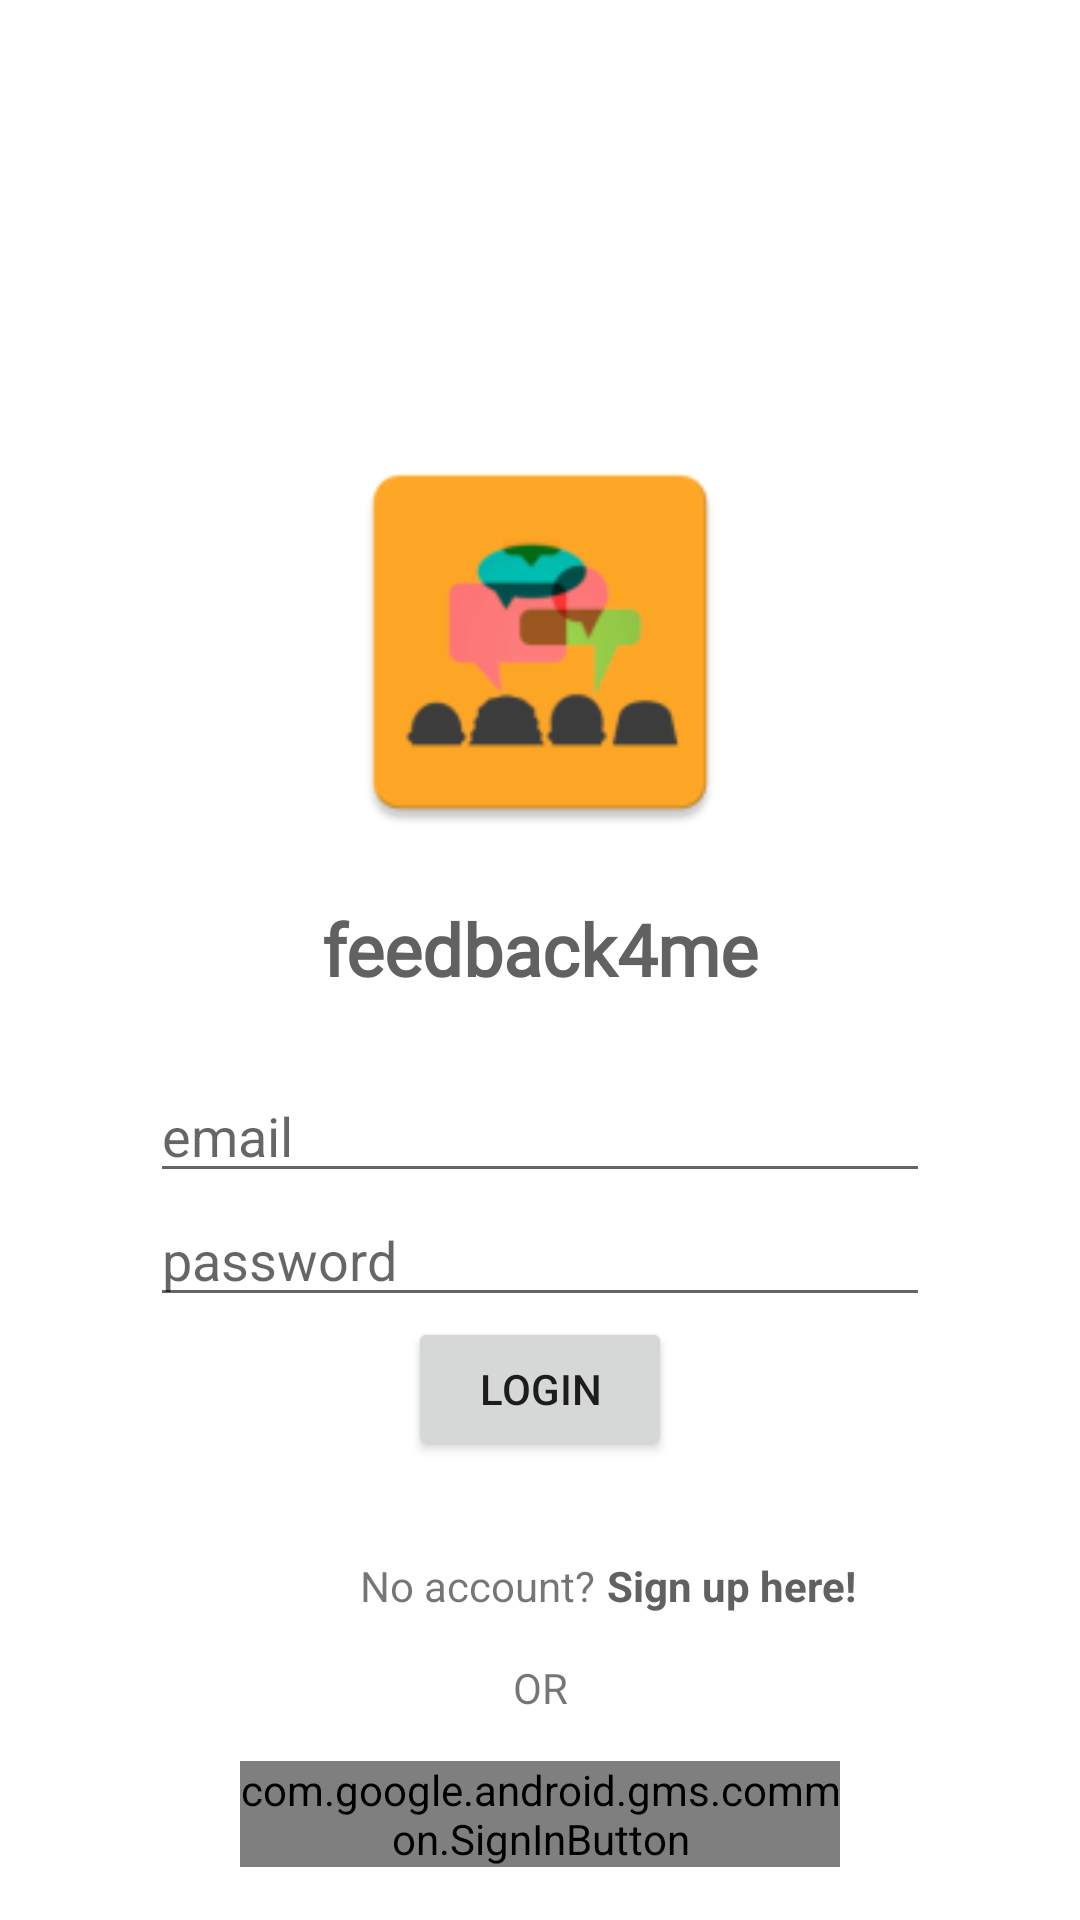

Layout XML and referenced resources for this Android screen:
<!-- AndroidManifest.xml: application theme AppTheme -->
<!-- res/layout/activity_login.xml -->
<?xml version="1.0" encoding="utf-8"?>
<androidx.constraintlayout.widget.ConstraintLayout xmlns:android="http://schemas.android.com/apk/res/android"
    xmlns:app="http://schemas.android.com/apk/res-auto"
    xmlns:tools="http://schemas.android.com/tools"
    android:layout_width="match_parent"
    android:layout_height="match_parent"
    tools:context=".LoginActivity">


    <ImageView
        android:id="@+id/login_applogo"
        android:layout_width="140dp"
        android:layout_height="140dp"
        android:layout_marginTop="144dp"
        android:contentDescription="@string/feedback4me_logo"
        android:src="@mipmap/ic_launcher"
        app:layout_constraintEnd_toEndOf="parent"
        app:layout_constraintStart_toStartOf="parent"
        app:layout_constraintTop_toTopOf="parent" />

    <TextView
        android:id="@+id/login_apptitle"
        android:layout_width="wrap_content"
        android:layout_height="wrap_content"
        android:layout_marginTop="16dp"
        android:fontFamily="@font/alegreya"
        android:text="@string/app_name"
        android:textAppearance="@style/TextAppearance.AppCompat.Display3"
        android:textColor="@color/colorAccent"
        android:textSize="24sp"
        android:textStyle="bold"
        app:layout_constraintEnd_toEndOf="parent"
        app:layout_constraintStart_toStartOf="parent"
        app:layout_constraintTop_toBottomOf="@+id/login_applogo"
        tools:text="@string/app_name" />

    <com.google.android.gms.common.SignInButton
        android:id="@+id/google_sign_in_button"
        android:layout_width="200dp"
        android:layout_height="wrap_content"
        android:layout_marginTop="100dp"
        android:onClick="signInWithGoogle"
        app:colorScheme="auto"
        app:layout_constraintEnd_toEndOf="parent"
        app:layout_constraintStart_toStartOf="parent"
        app:layout_constraintTop_toBottomOf="@+id/login_button" />

    <EditText
        android:id="@+id/edit_text_email"
        android:layout_width="260dp"
        android:layout_height="wrap_content"
        android:layout_marginTop="24dp"
        android:ems="10"
        android:hint="@string/email"
        android:importantForAutofill="no"
        android:inputType="textEmailAddress"
        android:textColor="@color/colorAccent"
        android:textColorLink="@color/colorPrimary"
        app:layout_constraintEnd_toEndOf="parent"
        app:layout_constraintStart_toStartOf="parent"
        app:layout_constraintTop_toBottomOf="@+id/login_apptitle" />

    <EditText
        android:id="@+id/edit_text_password"
        android:layout_width="260dp"
        android:layout_height="wrap_content"
        android:ems="10"
        android:hint="@string/password"
        android:importantForAutofill="no"
        android:inputType="textPassword"
        android:textColor="@color/colorAccent"
        android:textColorLink="@color/colorPrimary"
        app:layout_constraintEnd_toEndOf="parent"
        app:layout_constraintStart_toStartOf="parent"
        app:layout_constraintTop_toBottomOf="@+id/edit_text_email" />

    <Button
        android:id="@+id/login_button"
        android:layout_width="wrap_content"
        android:layout_height="wrap_content"
        android:text="@string/login"
        app:layout_constraintEnd_toEndOf="parent"
        app:layout_constraintStart_toStartOf="parent"
        app:layout_constraintTop_toBottomOf="@+id/edit_text_password"
        android:onClick="signInWithEmail"/>

    <TextView
        android:id="@+id/text_noaccount"
        android:layout_width="wrap_content"
        android:layout_height="wrap_content"
        android:layout_marginStart="120dp"
        android:layout_marginTop="32dp"
        android:text="@string/no_account"
        app:layout_constraintStart_toStartOf="parent"
        app:layout_constraintTop_toBottomOf="@+id/login_button" />

    <TextView
        android:id="@+id/text_or"
        android:layout_width="wrap_content"
        android:layout_height="wrap_content"
        android:text="@string/or"
        app:layout_constraintBottom_toTopOf="@+id/google_sign_in_button"
        app:layout_constraintEnd_toEndOf="parent"
        app:layout_constraintStart_toStartOf="parent"
        app:layout_constraintTop_toBottomOf="@+id/text_noaccount" />

    <TextView
        android:id="@+id/text_signup"
        android:layout_width="wrap_content"
        android:layout_height="wrap_content"
        android:layout_marginStart="4dp"
        android:layout_marginTop="32dp"
        android:text="@string/sign_up_here"
        android:textColor="@color/colorAccent"
        android:textStyle="bold"
        app:layout_constraintStart_toEndOf="@+id/text_noaccount"
        app:layout_constraintTop_toBottomOf="@+id/login_button" />

</androidx.constraintlayout.widget.ConstraintLayout>
<!-- resources referenced by this layout -->
<resources>
  <color name="colorAccent">#616161</color>
  <color name="colorPrimary">#FFA726</color>
  <!-- mipmap ic_launcher: png bitmap (mipmap-hdpi, 2562 bytes) -->
  <string name="app_name">feedback4me</string>
  <string name="email">email</string>
  <string name="feedback4me_logo">feedback4me logo</string>
  <string name="login">login</string>
  <string name="no_account">No account?</string>
  <string name="or">OR</string>
  <string name="password">password</string>
  <string name="sign_up_here">Sign up here!</string>
  <style name="AppTheme" parent="Theme.MaterialComponents.Light.NoActionBar">
          
          <item name="colorPrimary">@color/colorPrimary</item>
          <item name="colorPrimaryDark">@color/colorPrimaryDark</item>
          <item name="colorAccent">@color/colorAccent</item>
          <item name="android:windowAnimationStyle">@style/ActivityAnimations</item>
      </style>
  <color name="colorPrimaryDark">#C77800</color>
  <style name="ActivityAnimations" parent="@android:style/Animation.Activity">
          <item name="android:activityOpenEnterAnimation">@anim/fade_in</item>
          <item name="android:activityOpenExitAnimation">@anim/fade_out</item>
          <item name="android:activityCloseEnterAnimation">@anim/fade_in</item>
          <item name="android:activityCloseExitAnimation">@anim/fade_out</item>
      </style>
</resources>
